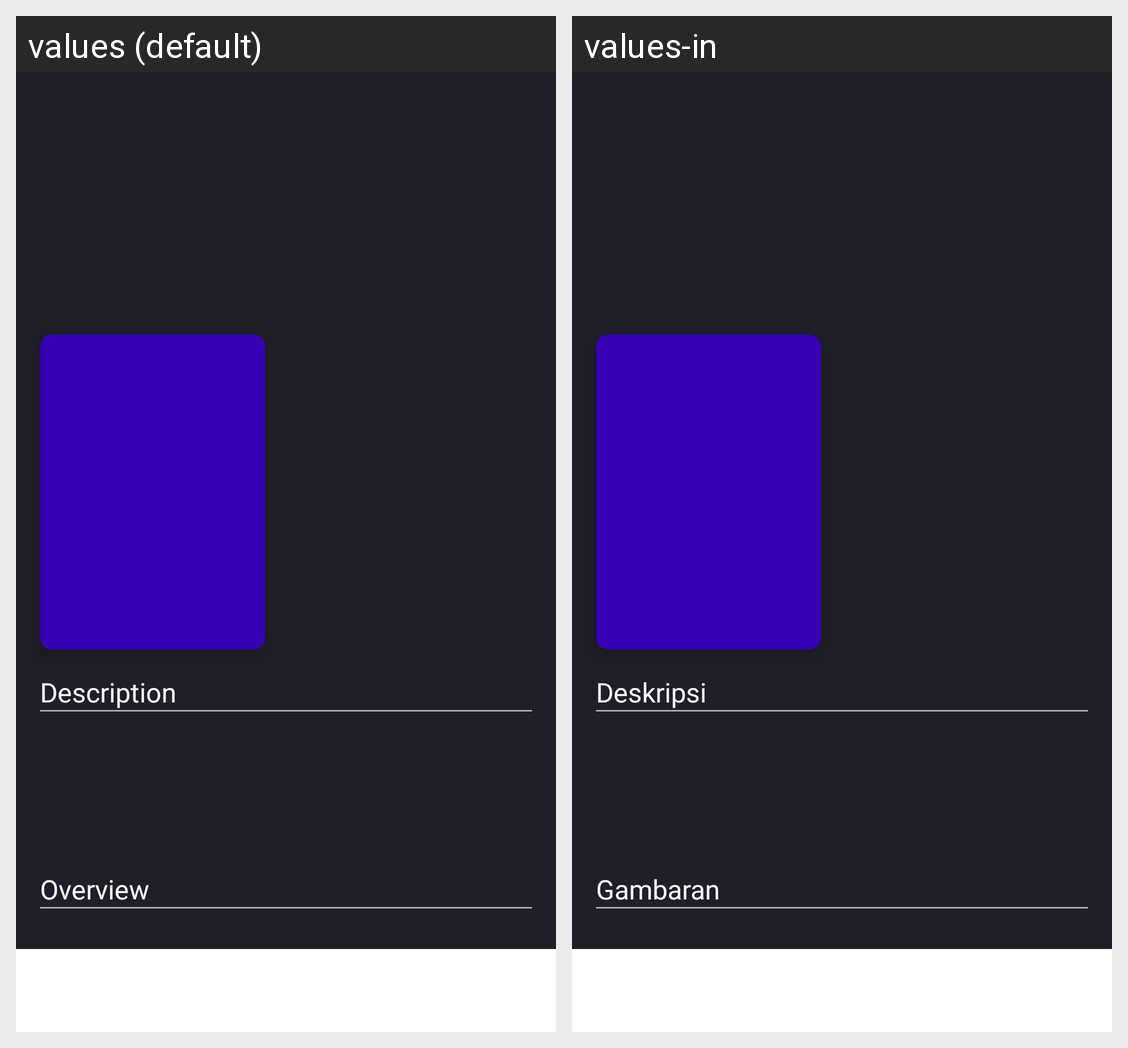

Strings drawn on this Android screen and how each of the app's shown locales translates them:
Android screen res/layout/activity_detail.xml rendered under 2 locales, left to right: values (default), values-in. Device: Nexus 5 (rendered at 1080×1920; each locale shown at half size, 540×960, under a caption strip naming it); theme Theme.Submission1MovieCataloge.
Strings drawn on this screen, with the default value and each locale's value (text and hints the layout hard-codes, and strings that could not be matched under every locale, appear in the picture but are not listed):

desc
  values: Description
  values-in: Deskripsi

overview
  values: Overview
  values-in: Gambaran
